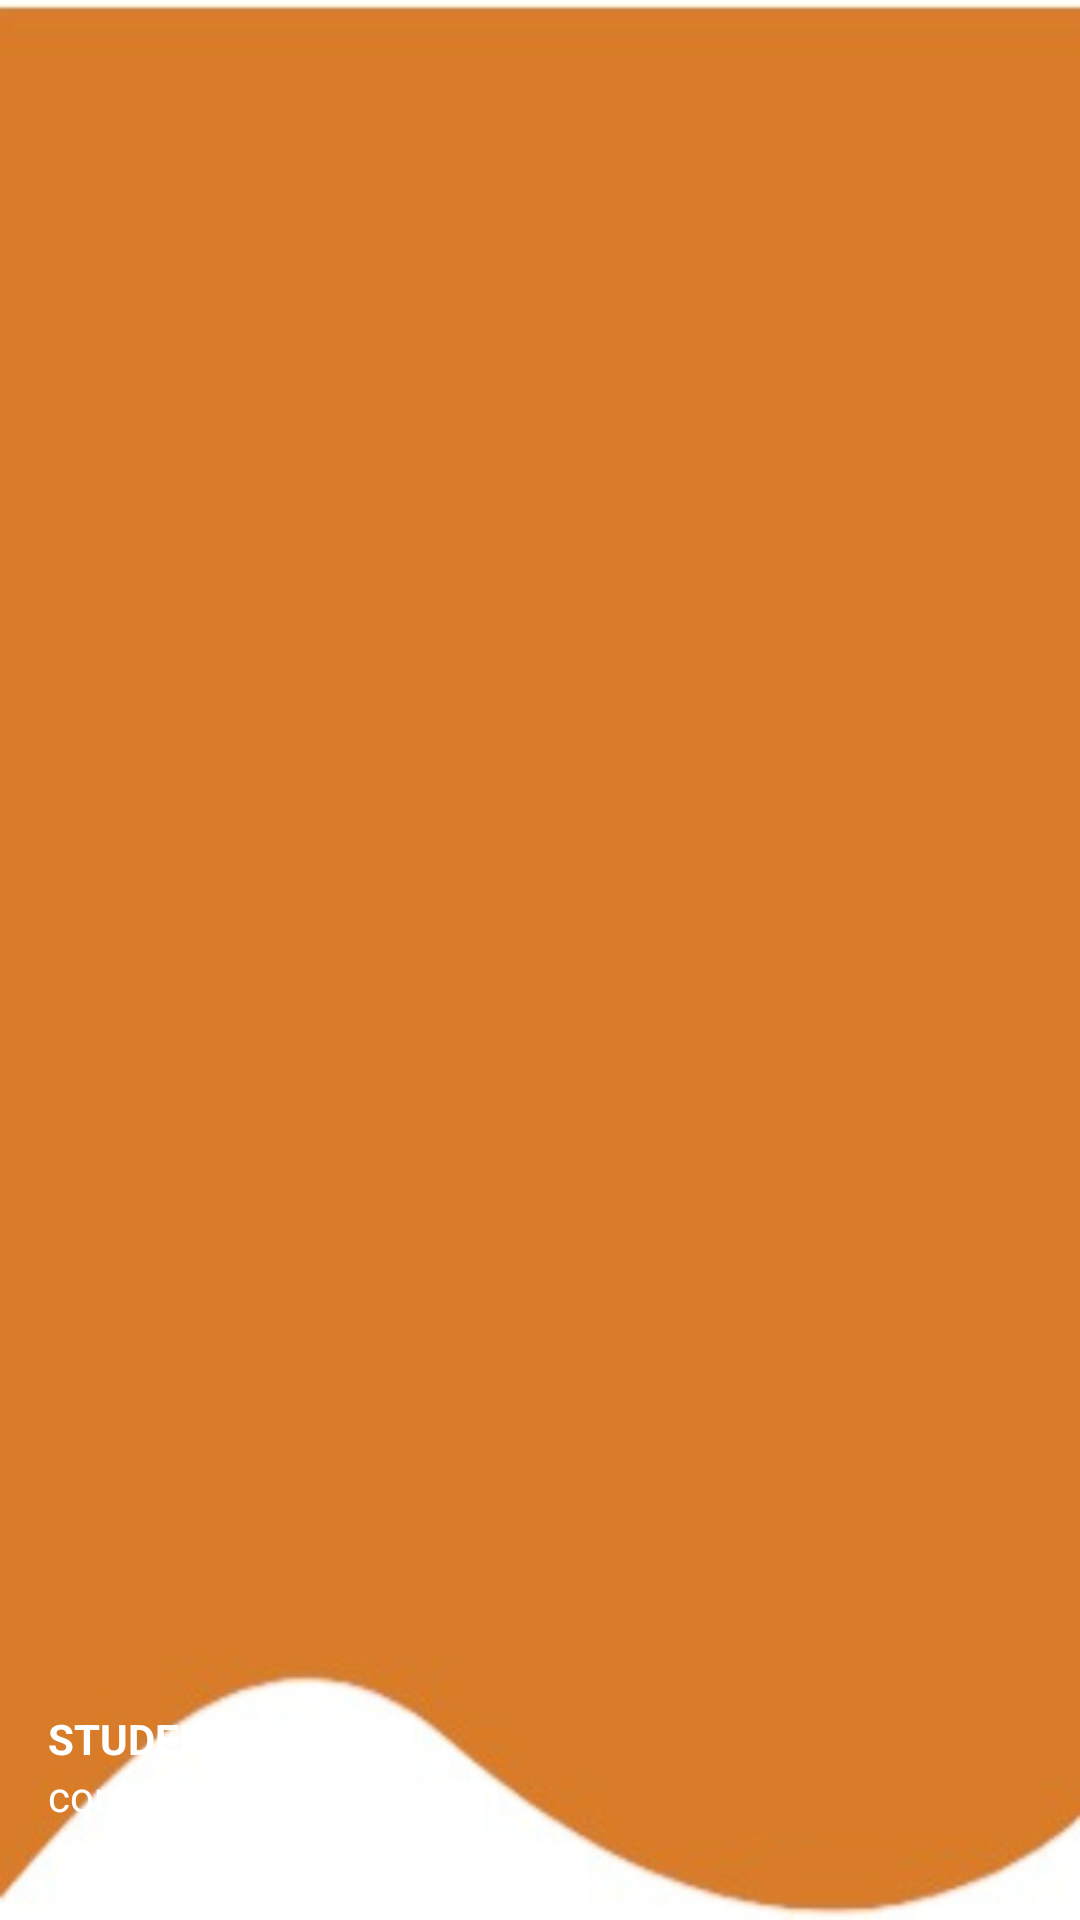

This screen was rendered from an Android layout file. Write that file and the resources it references.
<!-- AndroidManifest.xml: application theme Theme.XGENLMS -->
<!-- res/layout/nav_hader.xml -->
<?xml version="1.0" encoding="utf-8"?>
<LinearLayout
    xmlns:android="http://schemas.android.com/apk/res/android"
    android:orientation="vertical"
    android:layout_width="match_parent"
    android:layout_height="176dp"
    android:gravity="bottom"
    android:padding="16dp"
    android:background="@drawable/sideorange"
    android:theme="@style/ThemeOverlay.AppCompat.Dark">

    <ImageView
        android:id="@+id/student_profile_pic"
        android:layout_width="wrap_content"
        android:layout_height="wrap_content"
        android:src="@drawable/profilepic"/>

    <TextView
        android:id="@+id/Student_name1"
        android:layout_width="wrap_content"
        android:layout_height="wrap_content"
        android:text="STUDENT_NAME"
        android:textColor="@color/white"
        android:textStyle="bold"/>

    <TextView
        android:id="@+id/Studentmail"
        android:layout_width="wrap_content"
        android:layout_height="wrap_content"
        android:text="contact@STUDENT.com"
        android:textColor="@color/white"
        android:textSize="14sp"
        android:layout_marginBottom="16dp"/>

</LinearLayout>
<!-- resources referenced by this layout -->
<resources>
  <color name="white">#FFFFFFFF</color>
  <!-- drawable sideorange: png bitmap (drawable, 62925 bytes) -->
  <style name="Theme.XGENLMS" parent="Base.Theme.XGENLMS">
          
      </style>
  <style name="Base.Theme.XGENLMS" parent="Theme.Material3.DayNight.NoActionBar">
          
          
      </style>
</resources>
